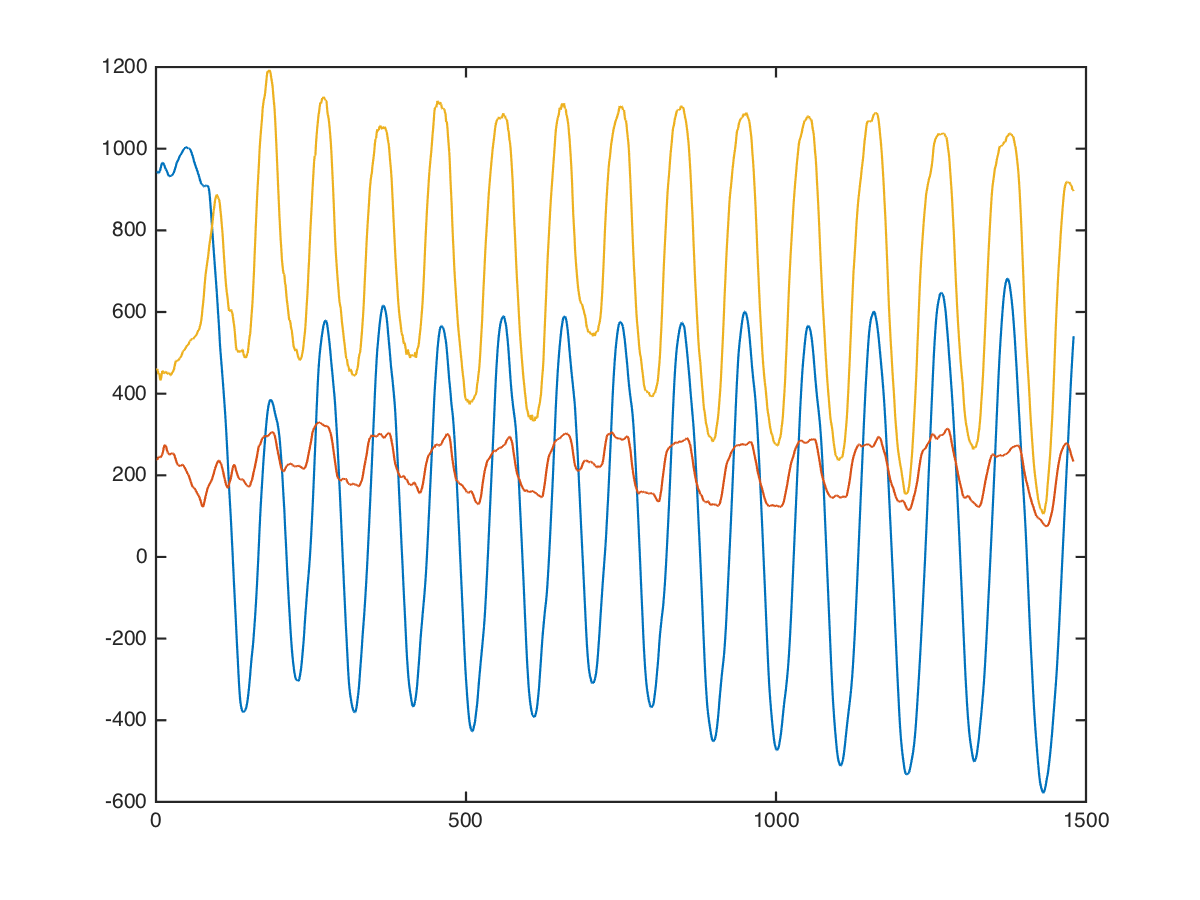

The table this chart was drawn from, first rows:
arms, straight-bar-biceps-curl, 45, 15, 968, 176, 480
arms, straight-bar-biceps-curl, 45, 15, 952, 215, 488
arms, straight-bar-biceps-curl, 45, 15, 937, 216, 663
arms, straight-bar-biceps-curl, 45, 15, 921, 164, 769
arms, straight-bar-biceps-curl, 45, 15, 832, 408, 382
arms, straight-bar-biceps-curl, 45, 15, 717, 382, 815
arms, straight-bar-biceps-curl, 45, 15, 767, 488, 949
arms, straight-bar-biceps-curl, 45, 15, 558, 313, 346
arms, straight-bar-biceps-curl, 45, 15, 667, 187, 100
arms, straight-bar-biceps-curl, 45, 15, 800, 109, 65
arms, straight-bar-biceps-curl, 45, 15, 945, -25, 401
arms, straight-bar-biceps-curl, 45, 15, 1050, -93, 699
arms, straight-bar-biceps-curl, 45, 15, 1132, -104, 591
arms, straight-bar-biceps-curl, 45, 15, 1117, 96, 430
arms, straight-bar-biceps-curl, 45, 15, 1121, 197, 312
arms, straight-bar-biceps-curl, 45, 15, 1122, 347, 364
arms, straight-bar-biceps-curl, 45, 15, 1077, 511, 492
arms, straight-bar-biceps-curl, 45, 15, 1103, 397, 489
arms, straight-bar-biceps-curl, 45, 15, 1189, 287, 500
arms, straight-bar-biceps-curl, 45, 15, 1175, 237, 298
arms, straight-bar-biceps-curl, 45, 15, 1063, 245, 351
arms, straight-bar-biceps-curl, 45, 15, 966, 213, 628
arms, straight-bar-biceps-curl, 45, 15, 963, 131, 633
arms, straight-bar-biceps-curl, 45, 15, 958, 139, 500
arms, straight-bar-biceps-curl, 45, 15, 899, 197, 402
arms, straight-bar-biceps-curl, 45, 15, 864, 204, 408
arms, straight-bar-biceps-curl, 45, 15, 852, 196, 452
arms, straight-bar-biceps-curl, 45, 15, 818, 255, 503
arms, straight-bar-biceps-curl, 45, 15, 799, 348, 410
arms, straight-bar-biceps-curl, 45, 15, 808, 384, 193
arms, straight-bar-biceps-curl, 45, 15, 843, 403, 168
arms, straight-bar-biceps-curl, 45, 15, 896, 429, 254
arms, straight-bar-biceps-curl, 45, 15, 931, 415, 478
arms, straight-bar-biceps-curl, 45, 15, 989, 373, 527
arms, straight-bar-biceps-curl, 45, 15, 1010, 276, 446
arms, straight-bar-biceps-curl, 45, 15, 1057, 201, 415
arms, straight-bar-biceps-curl, 45, 15, 1022, 242, 434
arms, straight-bar-biceps-curl, 45, 15, 980, 256, 468
arms, straight-bar-biceps-curl, 45, 15, 992, 255, 530
arms, straight-bar-biceps-curl, 45, 15, 992, 167, 488
arms, straight-bar-biceps-curl, 45, 15, 984, 129, 458
arms, straight-bar-biceps-curl, 45, 15, 952, 113, 348
arms, straight-bar-biceps-curl, 45, 15, 951, 159, 383
arms, straight-bar-biceps-curl, 45, 15, 943, 193, 470
arms, straight-bar-biceps-curl, 45, 15, 939, 202, 541
arms, straight-bar-biceps-curl, 45, 15, 956, 217, 461
arms, straight-bar-biceps-curl, 45, 15, 921, 226, 439
arms, straight-bar-biceps-curl, 45, 15, 934, 246, 429
arms, straight-bar-biceps-curl, 45, 15, 906, 226, 495
arms, straight-bar-biceps-curl, 45, 15, 943, 273, 484
arms, straight-bar-biceps-curl, 45, 15, 904, 295, 600
arms, straight-bar-biceps-curl, 45, 15, 888, 193, 560
arms, straight-bar-biceps-curl, 45, 15, 880, 332, 436
arms, straight-bar-biceps-curl, 45, 15, 842, 389, 364
arms, straight-bar-biceps-curl, 45, 15, 862, 392, 487
arms, straight-bar-biceps-curl, 45, 15, 937, 377, 438
arms, straight-bar-biceps-curl, 45, 15, 930, 426, 453
arms, straight-bar-biceps-curl, 45, 15, 921, 376, 533
arms, straight-bar-biceps-curl, 45, 15, 954, 334, 564
arms, straight-bar-biceps-curl, 45, 15, 980, 241, 541
arms, straight-bar-biceps-curl, 45, 15, 984, 270, 464
... 1,469 more rows
